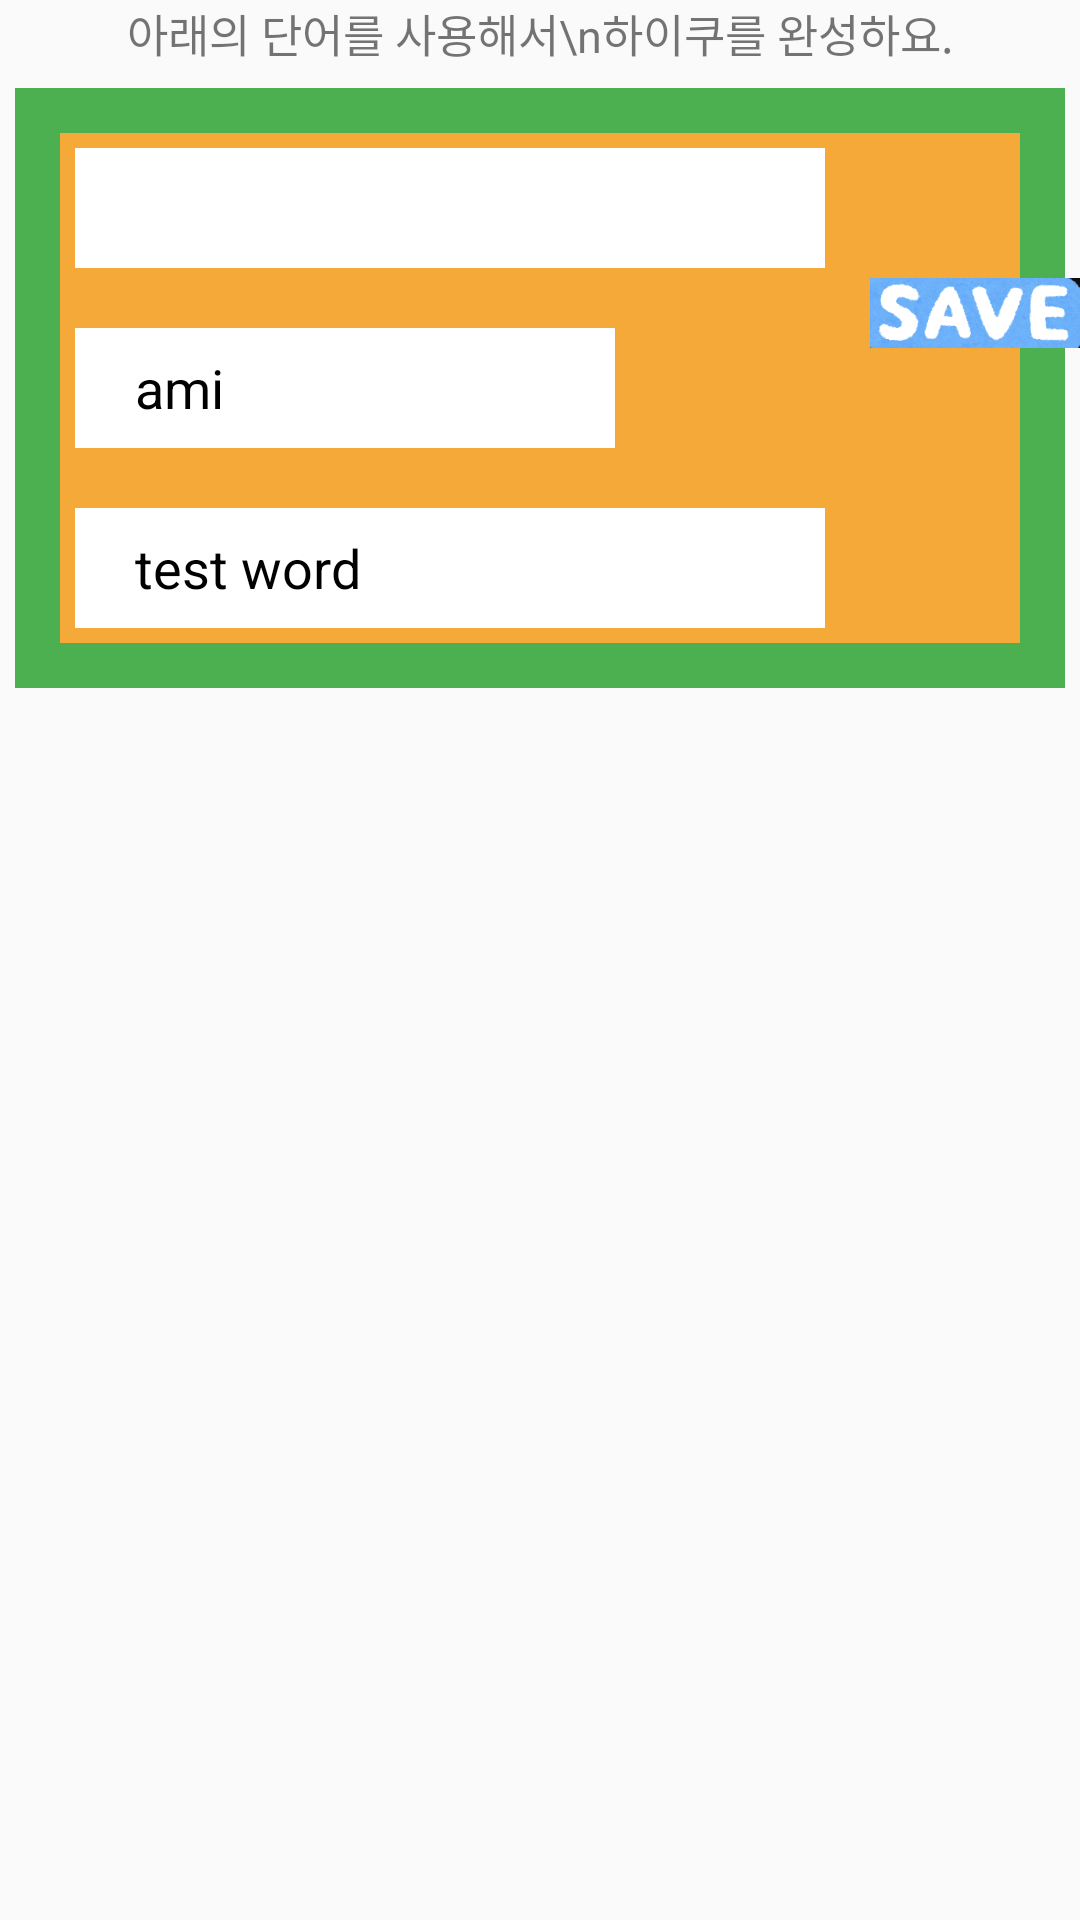

Layout XML and referenced resources for this Android screen:
<!-- AndroidManifest.xml: application theme AppTheme -->
<!-- res/layout/fragment_main.xml -->
<?xml version="1.0" encoding="utf-8"?>
<androidx.constraintlayout.widget.ConstraintLayout xmlns:android="http://schemas.android.com/apk/res/android"
    xmlns:app="http://schemas.android.com/apk/res-auto"
    xmlns:tools="http://schemas.android.com/tools"
    android:layout_width="match_parent"
    android:layout_height="match_parent">

    <androidx.constraintlayout.widget.ConstraintLayout
        android:layout_width="match_parent"
        android:layout_height="match_parent">

        <TextView
            android:id="@+id/haikuConfirmNotice"
            android:layout_width="0dp"
            android:layout_height="wrap_content"
            android:gravity="center"
            android:text="아래의 단어를 사용해서\n하이쿠를 완성하요."
            android:textSize="15sp"
            app:layout_constraintEnd_toEndOf="parent"
            app:layout_constraintStart_toStartOf="parent"
            app:layout_constraintTop_toTopOf="parent" />

        <TextView
            android:id="@+id/firstWord"
            android:layout_width="wrap_content"
            android:layout_height="wrap_content"
            android:layout_marginStart="30dp"
            android:gravity="center"
            android:text="usa"
            android:textSize="25sp"
            app:layout_constraintStart_toStartOf="parent"
            app:layout_constraintTop_toBottomOf="@id/haikuConfirmNotice" />

        <TextView
            android:id="@+id/secondWord"
            android:layout_width="wrap_content"
            android:layout_height="wrap_content"
            android:layout_marginStart="20dp"
            android:gravity="center"
            android:text="jap"
            android:textSize="25sp"
            app:layout_constraintEnd_toEndOf="parent"
            app:layout_constraintStart_toEndOf="@id/firstWord"
            app:layout_constraintTop_toBottomOf="@id/haikuConfirmNotice" />

        <TextView
            android:id="@+id/thirdWord"
            android:layout_width="wrap_content"
            android:layout_height="wrap_content"
            android:layout_marginStart="20dp"
            android:layout_marginTop="20dp"
            android:gravity="center"
            android:text="ami"
            android:textSize="25sp"
            app:layout_constraintEnd_toEndOf="parent"
            app:layout_constraintStart_toStartOf="parent"
            app:layout_constraintTop_toBottomOf="@id/firstWord" />

        <ImageButton
            android:id="@+id/refreshButton"
            android:layout_width="70dp"
            android:layout_height="50dp"
            android:layout_marginTop="35dp"
            android:layout_marginEnd="30dp"
            android:background="@android:color/transparent"
            android:scaleType="fitCenter"
            android:src="@drawable/haiku_refresh_button"
            app:layout_constraintBottom_toTopOf="@id/contentBackGround"
            app:layout_constraintEnd_toEndOf="parent" />

        <RelativeLayout
            android:id="@+id/contentBackGround"
            android:layout_width="match_parent"
            android:layout_height="wrap_content"
            android:layout_marginTop="20dp"
            android:background="@drawable/bg_haiku"
            android:orientation="horizontal"
            app:layout_constraintEnd_toEndOf="parent"
            app:layout_constraintStart_toStartOf="parent"
            app:layout_constraintTop_toBottomOf="@id/thirdWord" />

        <LinearLayout
            android:layout_width="350dp"
            android:layout_height="200dp"
            android:background="@drawable/shape_divider"
            android:orientation="vertical"
            app:layout_constraintBottom_toBottomOf="@id/contentBackGround"
            app:layout_constraintEnd_toEndOf="@id/contentBackGround"
            app:layout_constraintStart_toStartOf="@id/contentBackGround"
            app:layout_constraintTop_toTopOf="@id/contentBackGround">

            <EditText
                android:id="@+id/firstHaiku"
                android:layout_width="250dp"
                android:layout_height="40dp"
                android:layout_marginStart="20dp"
                android:layout_marginTop="20dp"
                android:background="@color/colorWhite"
                android:maxLength="10"
                android:maxLines="1"
                android:paddingStart="20dp"
                android:textColor="@color/colorBlack"
                tools:text="first test word" />

            <EditText
                android:id="@+id/secondHaiku"
                android:layout_width="180dp"
                android:layout_height="40dp"
                android:layout_marginStart="20dp"
                android:layout_marginTop="20dp"
                android:background="@color/colorWhite"
                android:maxLength="8"
                android:maxLines="1"
                android:paddingStart="20dp"
                android:text="ami"
                android:textColor="@color/colorBlack"
                tools:text="test word" />

            <EditText
                android:id="@+id/thirdHaiku"
                android:layout_width="250dp"
                android:layout_height="40dp"
                android:layout_marginStart="20dp"
                android:layout_marginTop="20dp"
                android:background="@color/colorWhite"
                android:maxLength="10"
                android:maxLines="1"
                android:paddingStart="20dp"
                android:text="test word ami"
                android:textColor="@color/colorBlack"
                tools:text="test word ami" />
        </LinearLayout>

        <ImageButton
            android:id="@+id/clearButton"
            android:layout_width="70dp"
            android:layout_height="50dp"
            android:background="@android:color/transparent"
            android:scaleType="fitCenter"
            android:src="@drawable/haiku_gomi_button"
            app:layout_constraintBottom_toBottomOf="@id/contentBackGround"
            app:layout_constraintEnd_toStartOf="@id/saveButton" />

        <ImageButton
            android:id="@+id/saveButton"
            android:layout_width="70dp"
            android:layout_height="50dp"
            android:background="@android:color/transparent"
            android:scaleType="fitCenter"
            android:src="@drawable/haiku_save_button"
            app:layout_constraintBottom_toBottomOf="@id/contentBackGround"
            app:layout_constraintEnd_toEndOf="parent" />

    </androidx.constraintlayout.widget.ConstraintLayout>

</androidx.constraintlayout.widget.ConstraintLayout>
<!-- resources referenced by this layout -->
<resources>
  <color name="colorBlack">#000000</color>
  <color name="colorWhite">#FFFFFF</color>
  <!-- drawable haiku_refresh_button: png bitmap (drawable-v24, 154093 bytes) -->
  <!-- drawable haiku_save_button: png bitmap (drawable-v24, 148548 bytes) -->
  <!-- drawable shape_divider (drawable-v24) -->
  <?xml version="1.0" encoding="utf-8"?>
  <shape xmlns:android="http://schemas.android.com/apk/res/android"
      android:shape="rectangle">
      <stroke
          android:width="15dp"
          android:color="@color/colorGreen" />
      <solid android:color="@color/colorBrown" />
  </shape>
  <style name="AppTheme" parent="Theme.AppCompat.Light.NoActionBar">
          
          <item name="colorPrimary">@color/colorPrimary</item>
          <item name="colorPrimaryDark">@color/colorPrimaryDark</item>
          <item name="colorAccent">@color/colorAccent</item>
      </style>
  <color name="colorGreen">#4CAF50</color>
  <color name="colorBrown">#F4A939</color>
  <color name="colorPrimary">#6200EE</color>
  <color name="colorPrimaryDark">#3700B3</color>
  <color name="colorAccent">#03DAC5</color>
</resources>
